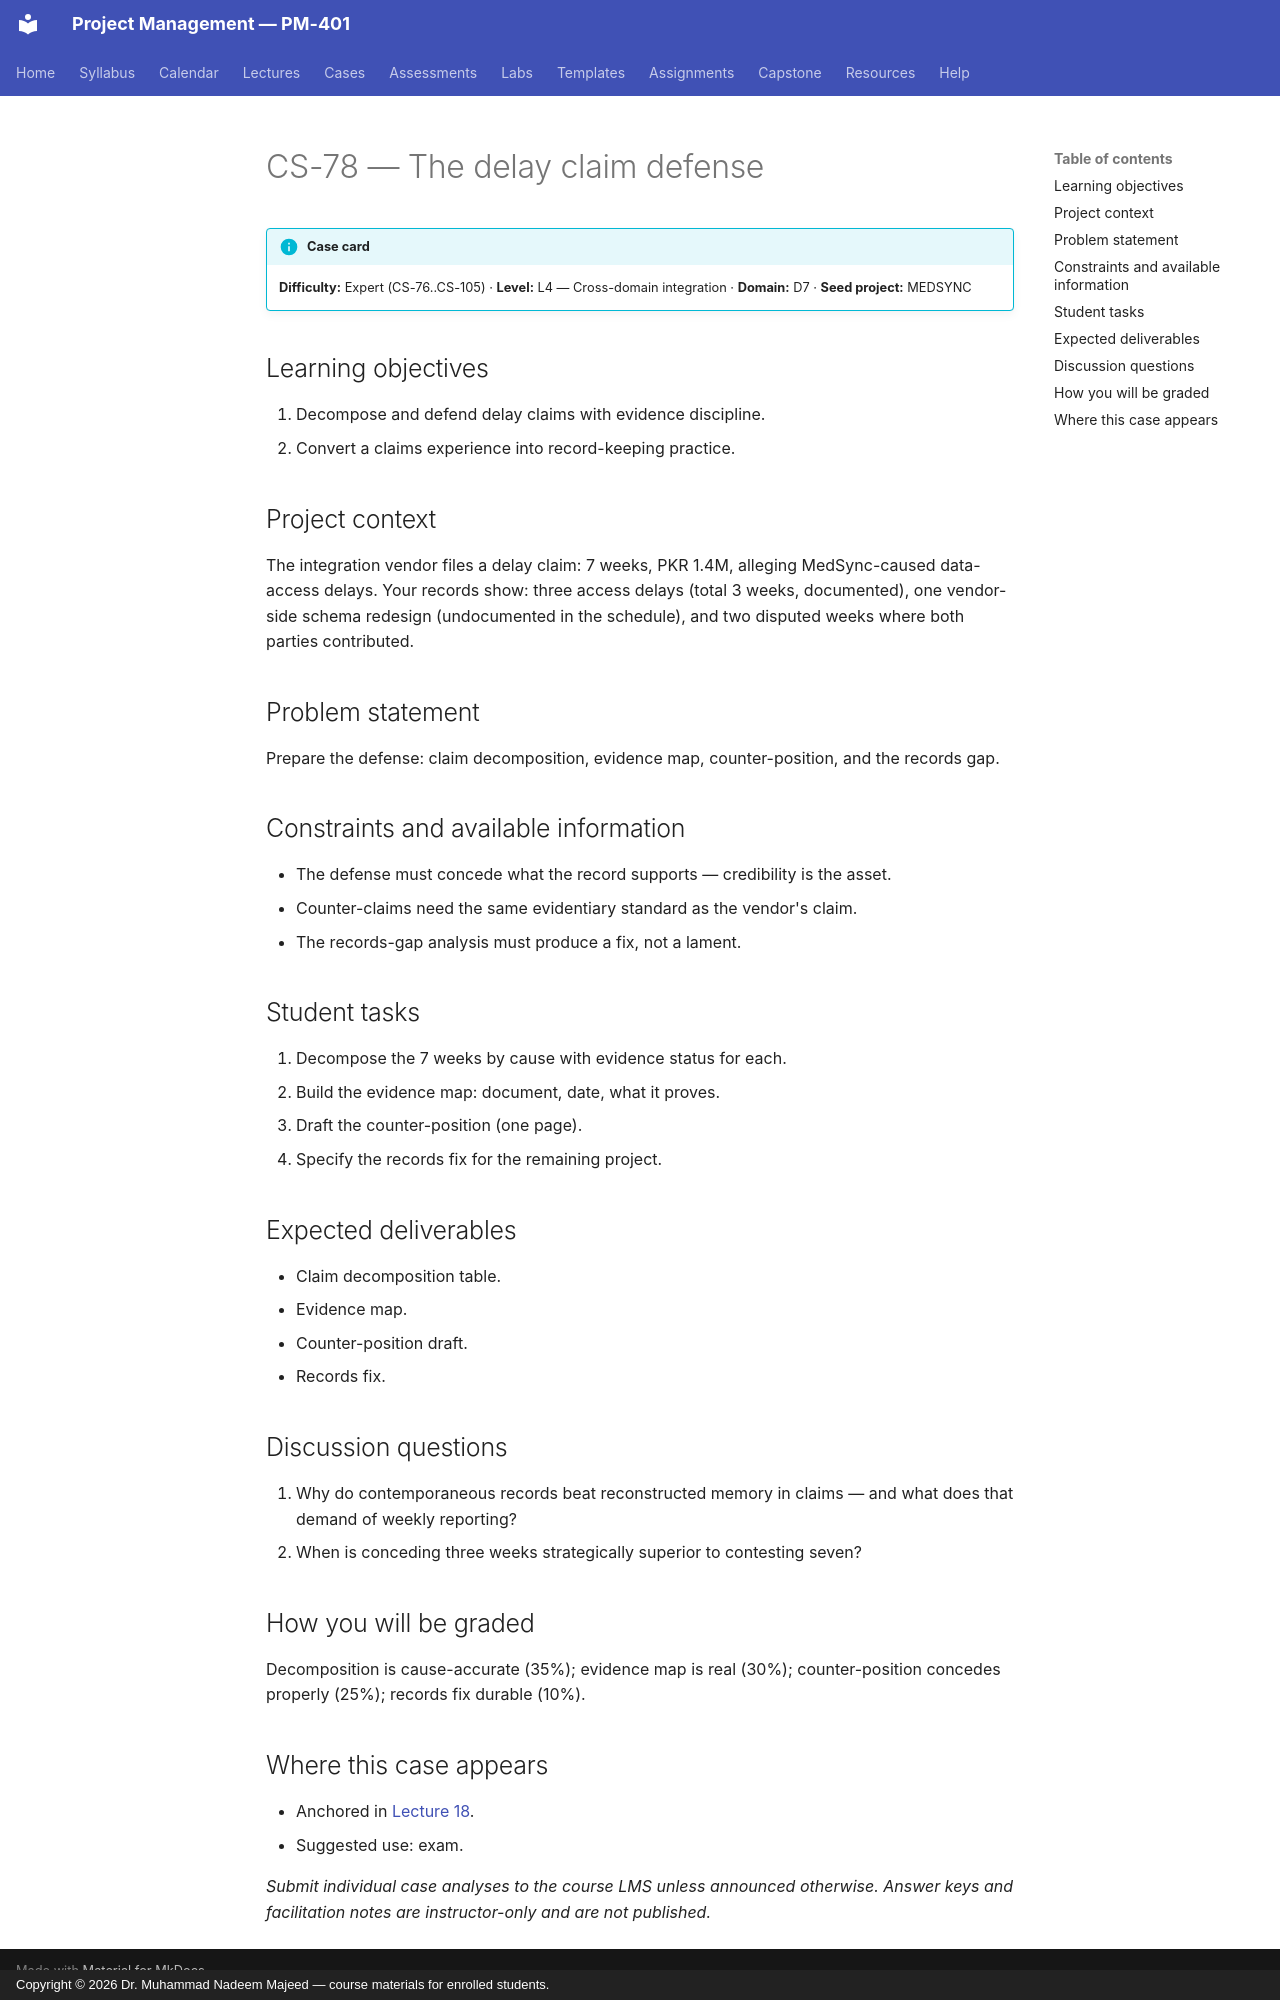

repository: nadeem-majeedch/Project-Management · page: cases/CS-78/index.html · generator: mkdocs · copyright: Copyright © 2026 Dr. Muhammad Nadeem Majeed — course materials for enrolled students.

<!-- AUTO-GENERATED from planning/*.yaml via tools/scaffold.py. Edit the YAML, not this file. -->

# CS-78 — The delay claim defense

!!! info "Case card"
    **Difficulty:** Expert (CS-76..CS-105) ·
    **Level:** L4 — Cross-domain integration ·
    **Domain:** D7 · **Seed project:** MEDSYNC

## Learning objectives

1. Decompose and defend delay claims with evidence discipline.
2. Convert a claims experience into record-keeping practice.

## Project context

The integration vendor files a delay claim: 7 weeks, PKR 1.4M, alleging MedSync-caused data-access delays. Your records show: three access delays (total 3 weeks, documented), one vendor-side schema redesign (undocumented in the schedule), and two disputed weeks where both parties contributed.

## Problem statement

Prepare the defense: claim decomposition, evidence map, counter-position, and the records gap.

## Constraints and available information

- The defense must concede what the record supports — credibility is the asset.
- Counter-claims need the same evidentiary standard as the vendor's claim.
- The records-gap analysis must produce a fix, not a lament.

## Student tasks

1. Decompose the 7 weeks by cause with evidence status for each.
2. Build the evidence map: document, date, what it proves.
3. Draft the counter-position (one page).
4. Specify the records fix for the remaining project.

## Expected deliverables

- Claim decomposition table.
- Evidence map.
- Counter-position draft.
- Records fix.

## Discussion questions

1. Why do contemporaneous records beat reconstructed memory in claims — and what does that demand of weekly reporting?
1. When is conceding three weeks strategically superior to contesting seven?

## How you will be graded

Decomposition is cause-accurate (35%); evidence map is real (30%); counter-position concedes properly (25%); records fix durable (10%).

## Where this case appears

- Anchored in [Lecture 18](../lectures/L18-18-procurement.md).
- Suggested use: exam.

*Submit individual case analyses to the course LMS unless announced otherwise.
Answer keys and facilitation notes are instructor-only and are not published.*
